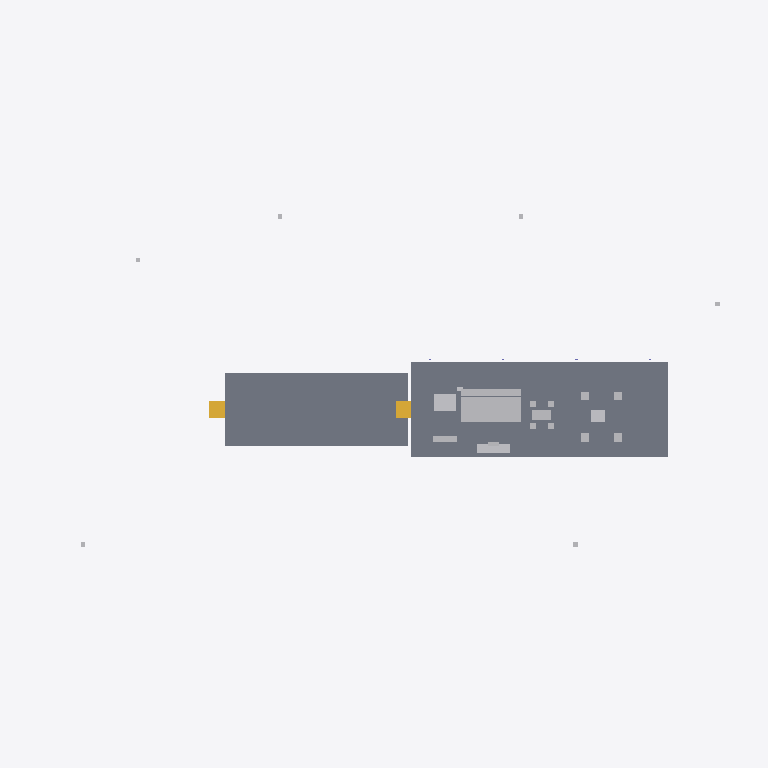
Plan cut of the same IFC building model at storey 'Terrace Level' (level 0.80 m, cut at 2.20 m), seen from above with north up, elements coloured by IFC class: 16 other elements (light grey), 2 slabs (grey), 2 stairs (yellow). Cut surfaces are drawn darker.
Extent 65.0 m × 34.6 m × 8.2 m (x, y, z). Storeys (4): Grade at 0.00 m; Terrace Level at 0.80 m; Main Floor at 1.60 m; Roof at 4.75 m. Elements (54): 20 IfcFurnishingElement, 12 IfcGeographicElement, 8 IfcColumn, 4 IfcCurtainWall, 4 IfcSlab, 3 IfcSanitaryTerminal, 2 IfcStair, 1 IfcDoor.

HEADER;
FILE_DESCRIPTION(('ViewDefinition[DesignTransferView]'),'2;1');
FILE_NAME('/dev/null','2026-05-10T19:43:39+09:00',(''),(''),'IfcOpenShell 0.8.5','IfcOpenShell 0.8.5','Nobody');
FILE_SCHEMA(('IFC4'));
ENDSEC;
DATA;
#7=IFCPROJECT('2vgBbgN7z8k8SeqF4SF_8u',#6,'Farnsworth House',$,$,'Farnsworth House — Mies van der Rohe, 1951','As-built reference (LOD 350)',(#16,#21),#11);
#25=IFCSITE('3CASs_xGv07fWQipyklO$_',#24,'Plano, Illinois',$,$,#72,$,'Fox River, Plano, Illinois, USA',.ELEMENT.,(41,39,49),(-88,-32,-10),173.0,$,$);
#32=IFCBUILDING('2imgbBNLX8Gu0YuTuXp_7T',#31,'Farnsworth House',$,$,#84,$,$,.ELEMENT.,$,$,$);
#39=IFCBUILDINGSTOREY('2dw0JUgq54D8q4bLQK1sGl',#38,'Grade',$,$,#121,$,$,.ELEMENT.,0.0);
#46=IFCBUILDINGSTOREY('0_gyh2TLf5iB8JqfC9IsbD',#45,'Terrace Level',$,$,#111,$,$,.ELEMENT.,0.8);
#53=IFCBUILDINGSTOREY('32q3jXZ6X1Ex8FIMJDLxuj',#52,'Main Floor',$,$,#126,$,$,.ELEMENT.,1.6);
#60=IFCBUILDINGSTOREY('08UV3_u9n3Yh8NkYN7aAui',#59,'Roof',$,$,#116,$,$,.ELEMENT.,4.75);
#509=IFCSLAB('09ulJi$XD9Ge67stiwk7_E',#508,'Main Floor Slab',$,$,#533,#526,$,$);
#463=IFCSLAB('2egSIz6YX0Rw4munPW$vCC',#462,'Terrace Slab',$,$,#487,#480,$,$);
#2521=IFCFURNISHINGELEMENT('3Pdq$UnNz5YAemASHXYDZD',#2520,'Primavera Wood Core',$,$,#2543,#2538,$);
#2630=IFCFURNISHINGELEMENT('2QYkNeAjX1B9TrjzDBPojA',#2629,'Kitchen Counter (stainless + primavera)',$,$,#2652,#2647,$);
#2774=IFCFURNISHINGELEMENT('1FbfS$LfrFteoaF7JI1HHe',#2773,'Bed (Mies design, daybed)',$,$,#2796,#2791,$);
#2558=IFCFURNISHINGELEMENT('209cA7_An9TvkTftyhz3IZ',#2557,'Fireplace Hearth (Roman travertine)',$,$,#2580,#2575,$);
#2279=IFCSTAIR('25KVZ1lTr0CONIKqZqi7Bc',#2278,'Stair — Grade to Terrace',$,$,#2289,$,$,$);
#2403=IFCSTAIR('1wVIlDsYP9pAVfp9Sj_TDI',#2402,'Stair — Terrace to Main',$,$,#2413,$,$,$);
#2883=IFCFURNISHINGELEMENT('3P$HbSL1H8F8UMPVSILjaC',#2882,'Mies Dining Table (Italian marble)',$,$,#2905,#2900,$);
#3204=IFCFURNISHINGELEMENT('0V2Ok$fnH4cwPJ1$$mVKbe',#3203,'Mies Coffee Table (glass)',$,$,#3226,#3221,$);
#2811=IFCFURNISHINGELEMENT('0TjHxDbdzFKeFpcRFfusEu',#2810,'Wardrobe (primavera screen)',$,$,#2833,#2828,$);
#3062=IFCFURNISHINGELEMENT('0QqhG2xOD8avXfnFpxHZDJ',#3061,'Barcelona Chair 1',$,$,#3084,#3079,$);
#3134=IFCFURNISHINGELEMENT('0Sy3dWis94gR4JgVX$SdXK',#3133,'Barcelona Chair 3',$,$,#3156,#3151,$);
#3099=IFCFURNISHINGELEMENT('339oUY6zDA2P3ujhVNyKNC',#3098,'Barcelona Chair 2',$,$,#3121,#3116,$);
#3169=IFCFURNISHINGELEMENT('1651yoUvL0ExeBF90pAHiP',#3168,'Barcelona Chair 4',$,$,#3191,#3186,$);
#2595=IFCFURNISHINGELEMENT('20LlvcJ5XBr92ePab6jNhL',#2594,'Fireplace Chimney Block',$,$,#2617,#2612,$);
#2920=IFCFURNISHINGELEMENT('0Ect6c53X1XfRn6nY99IIc',#2919,'Mies Brno Dining Chair 1',$,$,#2942,#2937,$);
#2957=IFCFURNISHINGELEMENT('0CkxsQk6zF1wLbeXnSfBlS',#2956,'Mies Brno Dining Chair 2',$,$,#2979,#2974,$);
#2992=IFCFURNISHINGELEMENT('364qduOObAb97XmJMDzFV1',#2991,'Mies Brno Dining Chair 3',$,$,#3014,#3009,$);
#3027=IFCFURNISHINGELEMENT('1_mQ6TT01Cs9kkMb6nzIgJ',#3026,'Mies Brno Dining Chair 4',$,$,#3049,#3044,$);
ENDSEC;
